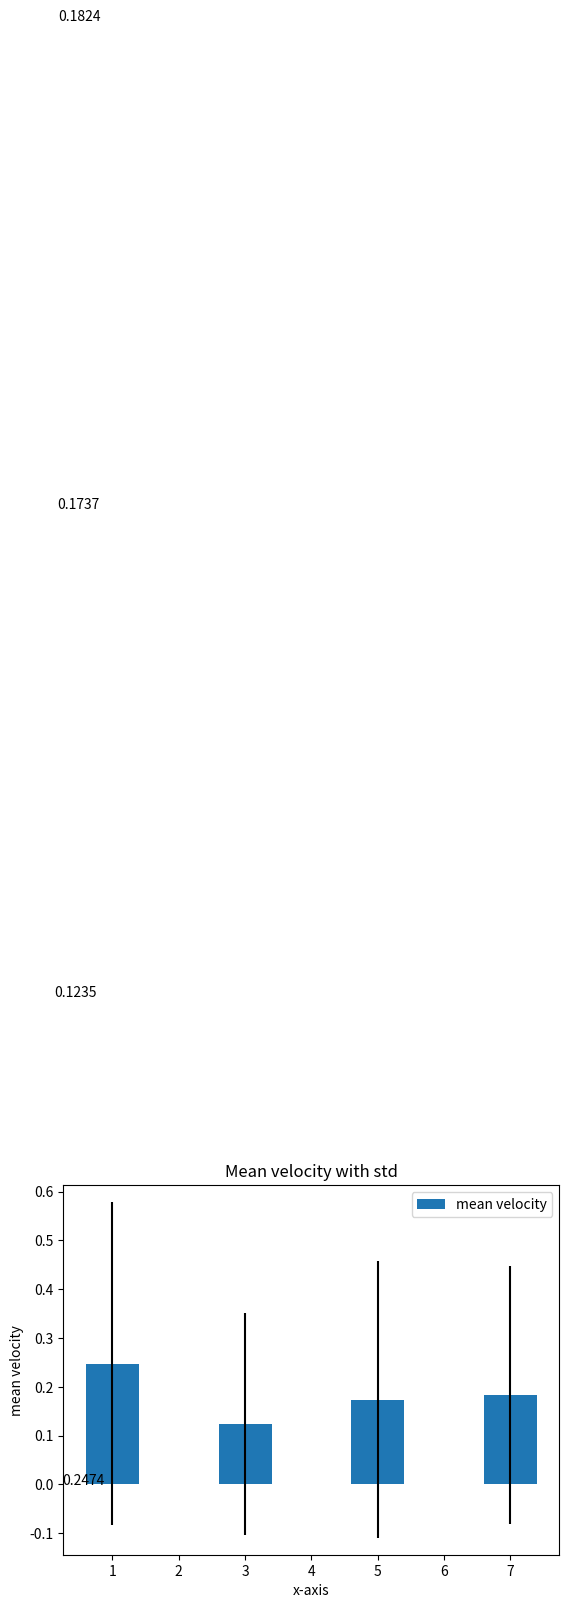

Source code (Python):
import matplotlib.pyplot as plt
import numpy as np

class BarChart:

    # Plots the chart
    def plot_chart(self, xs, ys, label_, yerr_):
        self.xs = xs
        self.ys = ys
        plt.bar(self.xs, self.ys, label=label_, yerr=yerr_)

    # Labels axes and displays chart
    def label_and_show(self, xlabel_, ylabel_, title_):
        plt.xlabel(xlabel_)
        plt.ylabel(ylabel_)
        plt.title(title_)
        plt.legend()
        for index, value in enumerate(self.ys):
            plt.text(value, index, str(value))
        plt.show()


if __name__ == "__main__":
    # Data
    mean_velocity = [0.2474, 0.1235, 0.1737, 0.1824]
    xs = np.arange(1, 8, 2)
    velocity_std = [0.3314, 0.2278, 0.2836, 0.2645]

    # Plot bar chart
    bar_chart = BarChart()
    bar_chart.plot_chart(xs, mean_velocity, "mean velocity", velocity_std)
    bar_chart.label_and_show("x-axis", "mean velocity", "Mean velocity with std")